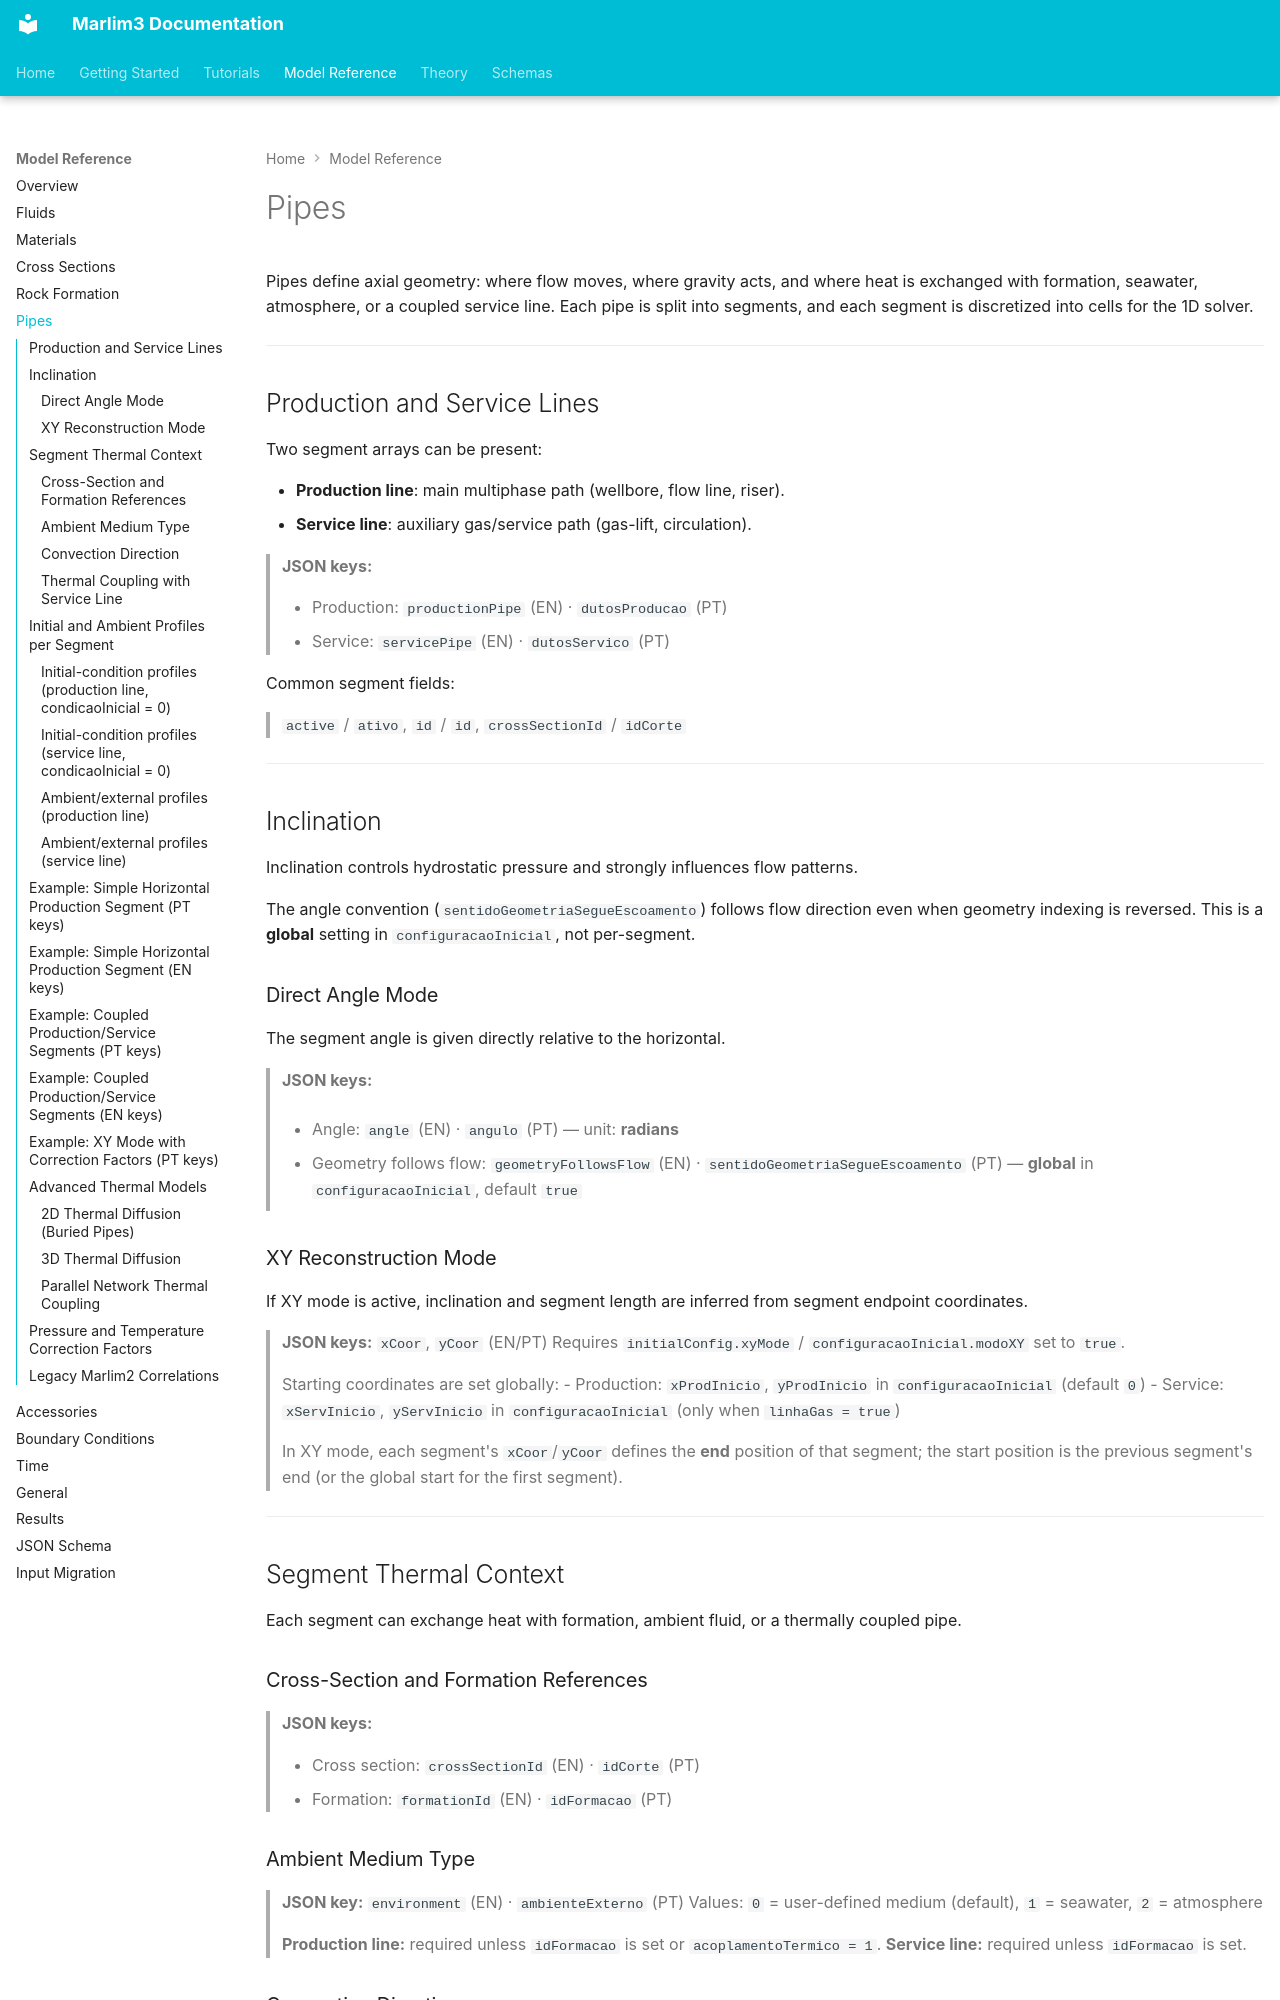

repository: pedrorigon/marlim3 · page: single-branch-model-reference/pipes/index.html · generator: mkdocs

# Pipes

Pipes define axial geometry: where flow moves, where gravity acts, and where heat is exchanged with formation, seawater, atmosphere, or a coupled service line. Each pipe is split into segments, and each segment is discretized into cells for the 1D solver.

---

## Production and Service Lines

Two segment arrays can be present:

- **Production line**: main multiphase path (wellbore, flow line, riser).
- **Service line**: auxiliary gas/service path (gas-lift, circulation).

> **JSON keys:**
>
> - Production: `productionPipe` (EN) · `dutosProducao` (PT)
> - Service: `servicePipe` (EN) · `dutosServico` (PT)

Common segment fields:

> `active` / `ativo`, `id` / `id`, `crossSectionId` / `idCorte`

---

## Inclination

Inclination controls hydrostatic pressure and strongly influences flow patterns.

The angle convention (`sentidoGeometriaSegueEscoamento`) follows flow direction even when geometry indexing is reversed. This is a **global** setting in `configuracaoInicial`, not per-segment.

### Direct Angle Mode

The segment angle is given directly relative to the horizontal.

> **JSON keys:**
>
> - Angle: `angle` (EN) · `angulo` (PT) — unit: **radians**

> - Geometry follows flow: `geometryFollowsFlow` (EN) · `sentidoGeometriaSegueEscoamento` (PT) — **global** in `configuracaoInicial`, default `true`

### XY Reconstruction Mode

If XY mode is active, inclination and segment length are inferred from segment endpoint coordinates.

> **JSON keys:** `xCoor`, `yCoor` (EN/PT)
> Requires `initialConfig.xyMode` / `configuracaoInicial.modoXY` set to `true`.
>
> Starting coordinates are set globally:
> - Production: `xProdInicio`, `yProdInicio` in `configuracaoInicial` (default `0`)
> - Service: `xServInicio`, `yServInicio` in `configuracaoInicial` (only when `linhaGas = true`)
> 
> In XY mode, each segment's `xCoor`/`yCoor` defines the **end** position of that segment; the start position is the previous segment's end (or the global start for the first segment).

---

## Segment Thermal Context

Each segment can exchange heat with formation, ambient fluid, or a thermally coupled pipe.

### Cross-Section and Formation References

> **JSON keys:**
>
> - Cross section: `crossSectionId` (EN) · `idCorte` (PT)
> - Formation: `formationId` (EN) · `idFormacao` (PT)
